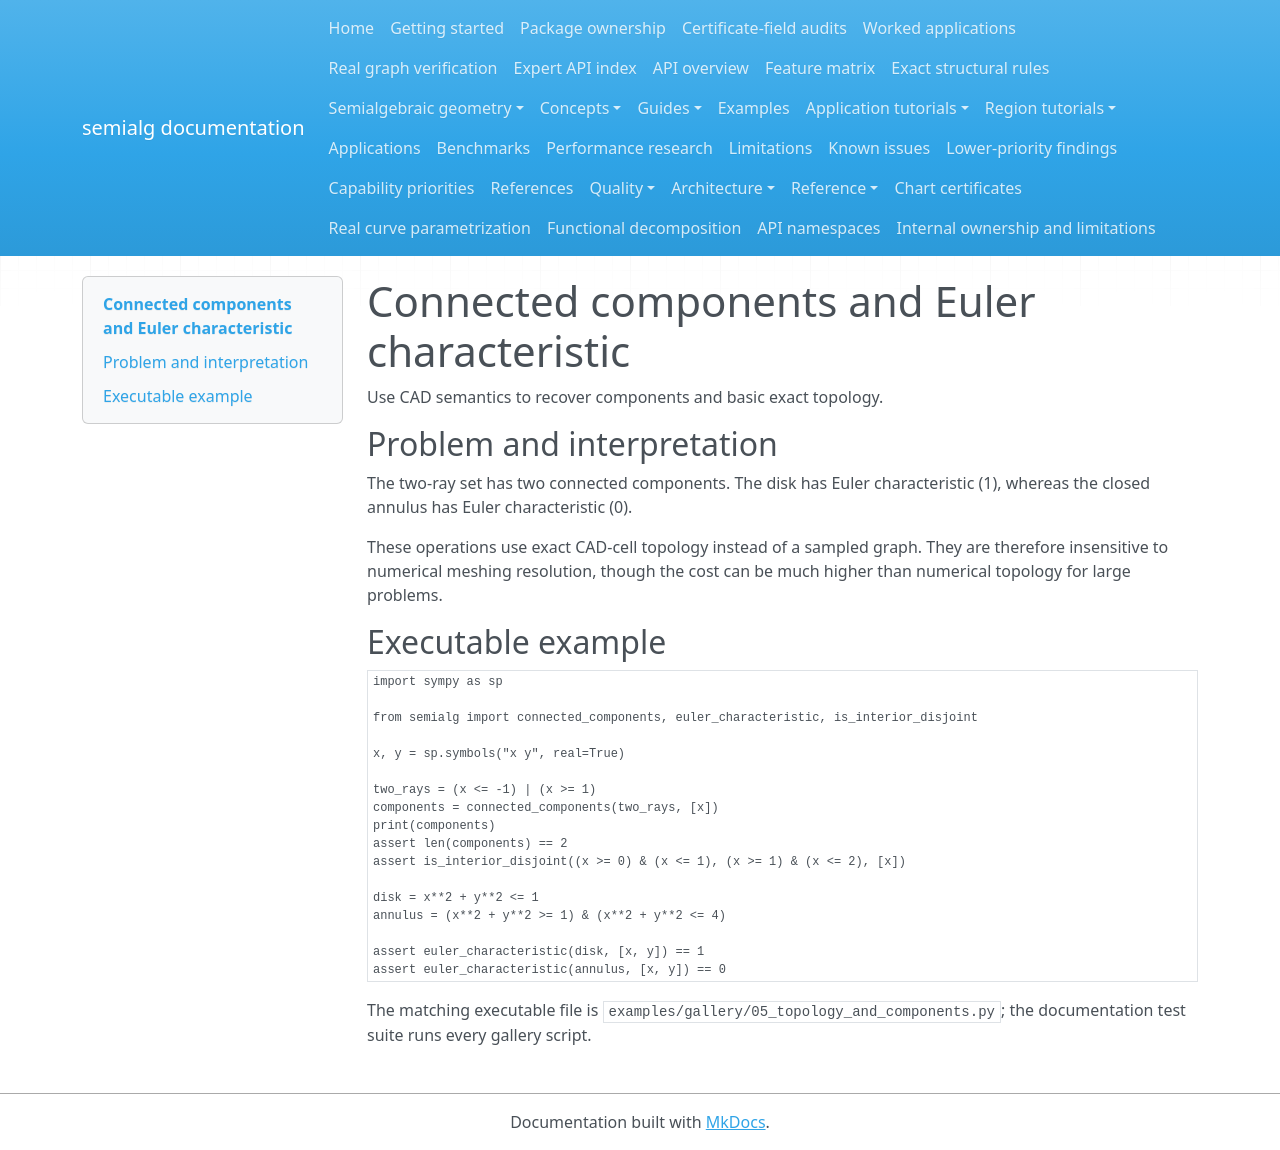

repository: BhuvaneshBhatt/semialg · page: examples/05_topology_and_components/index.html · generator: mkdocs

# Connected components and Euler characteristic

Use CAD semantics to recover components and basic exact topology.

## Problem and interpretation

The two-ray set has two connected components. The disk has Euler characteristic \(1\), whereas the closed annulus has Euler characteristic \(0\).

These operations use exact CAD-cell topology instead of a sampled graph. They are therefore insensitive to numerical meshing resolution, though the cost can be much higher than numerical topology for large problems.

## Executable example

```python
import sympy as sp

from semialg import connected_components, euler_characteristic, is_interior_disjoint

x, y = sp.symbols("x y", real=True)

two_rays = (x <= -1) | (x >= 1)
components = connected_components(two_rays, [x])
print(components)
assert len(components) == 2
assert is_interior_disjoint((x >= 0) & (x <= 1), (x >= 1) & (x <= 2), [x])

disk = x**2 + y**2 <= 1
annulus = (x**2 + y**2 >= 1) & (x**2 + y**2 <= 4)

assert euler_characteristic(disk, [x, y]) == 1
assert euler_characteristic(annulus, [x, y]) == 0
```

The matching executable file is `examples/gallery/05_topology_and_components.py`; the documentation test suite runs every gallery script.
